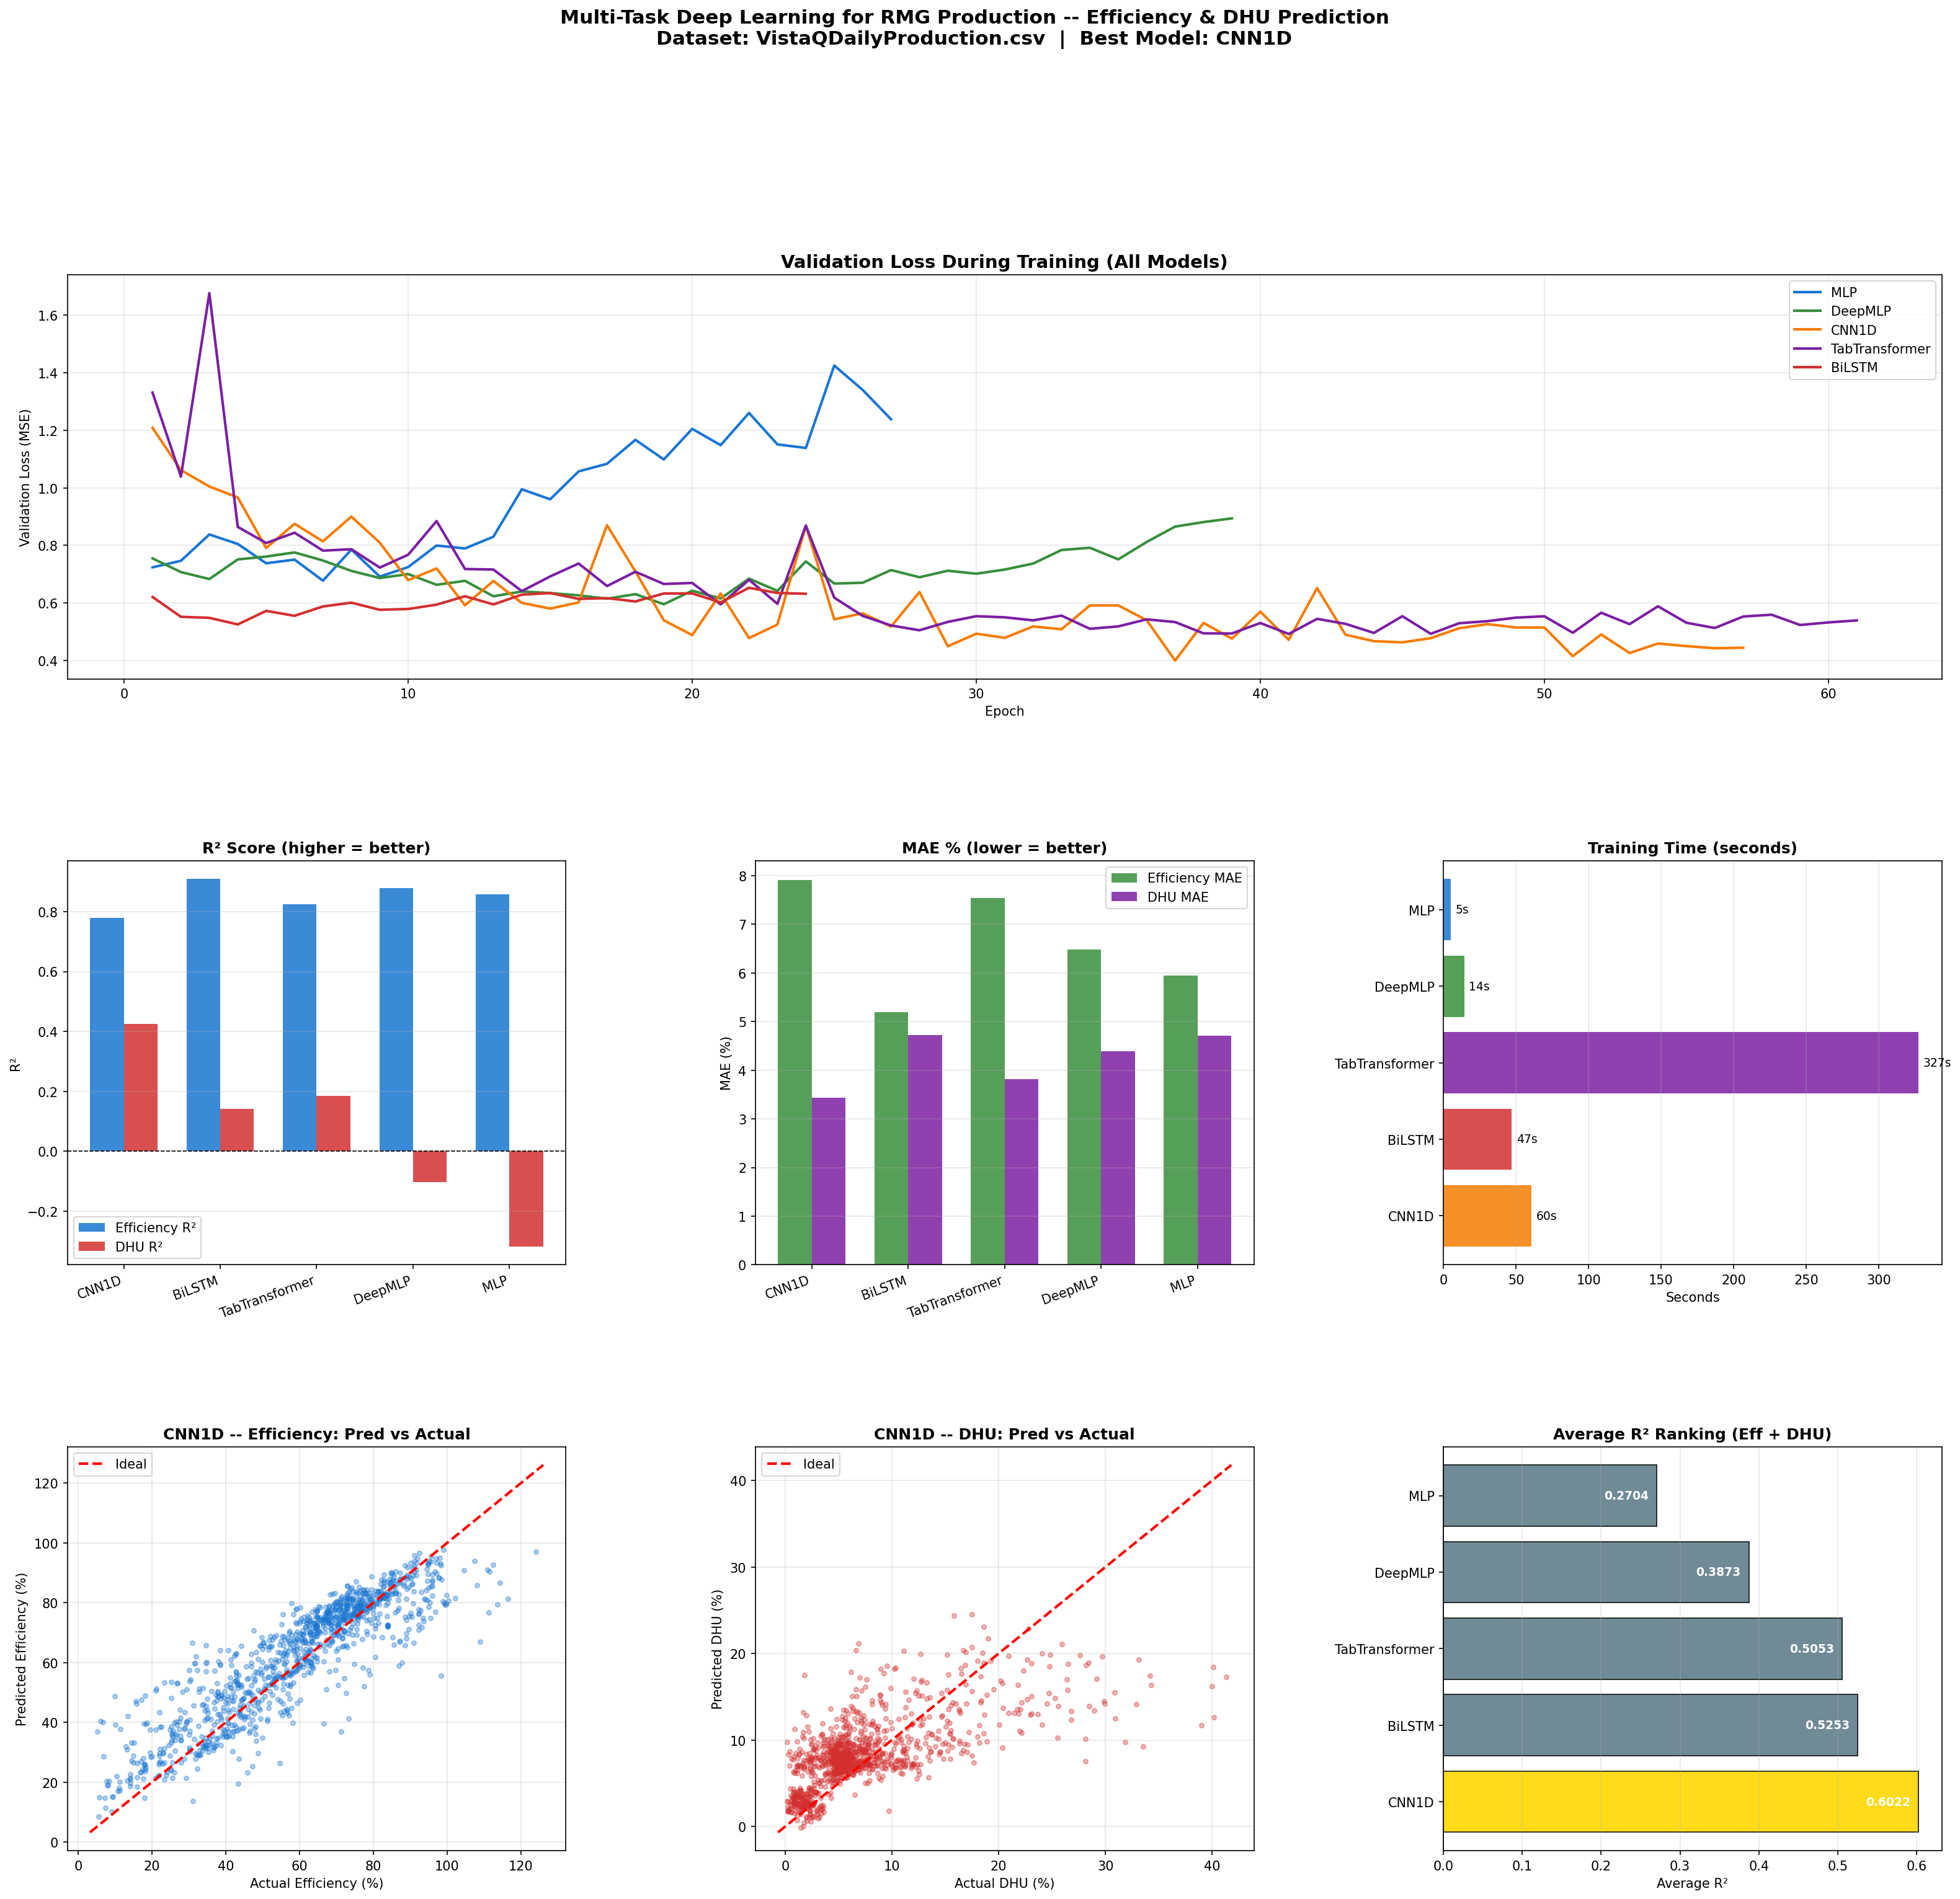

The file beside this chart, header and first rows:
Rank, Model, Eff_MAE(%), Eff_RMSE(%), Eff_R², DHU_MAE(%), DHU_RMSE(%), DHU_R², Avg_R², Time(s)
1, CNN1D, 7.913, 10.59, 0.7796, 3.434, 4.804, 0.4248, 0.6022, 60.5
2, BiLSTM, 5.201, 6.795, 0.9089, 4.729, 5.877, 0.1417, 0.5253, 47.0
3, TabTransformer, 7.536, 9.43, 0.8251, 3.812, 5.716, 0.1855, 0.5053, 327.3
4, DeepMLP, 6.479, 7.869, 0.8782, 4.393, 6.654, -0.1037, 0.3873, 14.3
5, MLP, 5.951, 8.466, 0.859, 4.716, 7.272, -0.3181, 0.2704, 5.2
